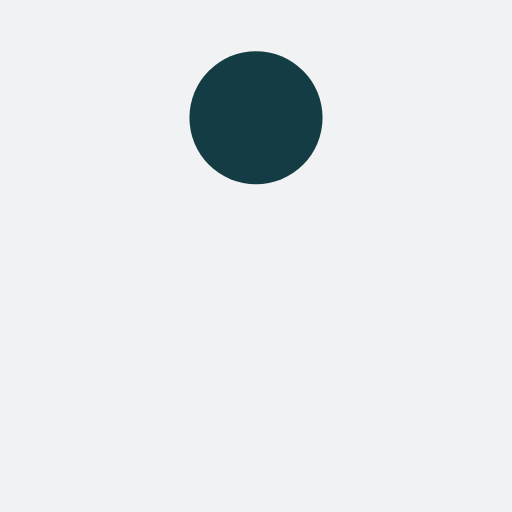
t = 0.00 s
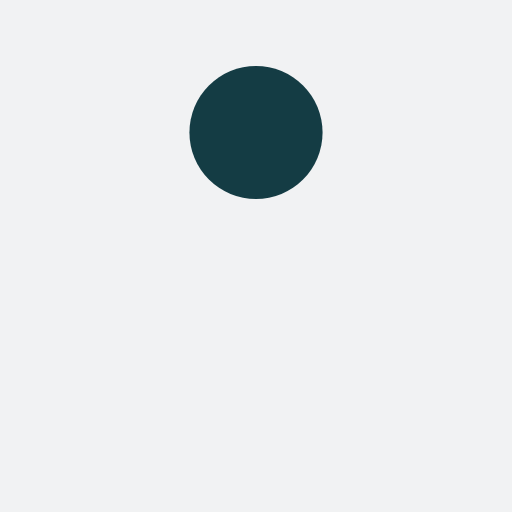
t = 0.13 s
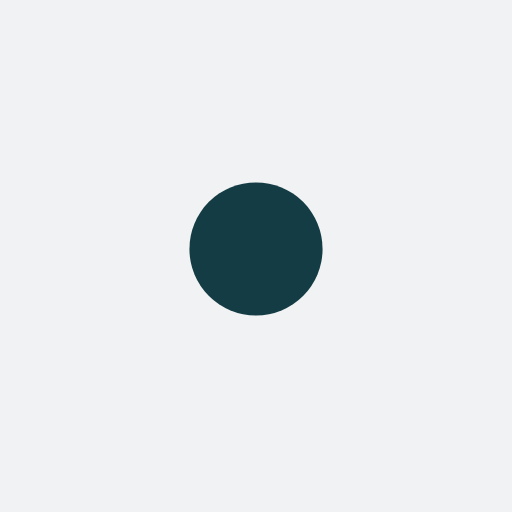
t = 0.38 s
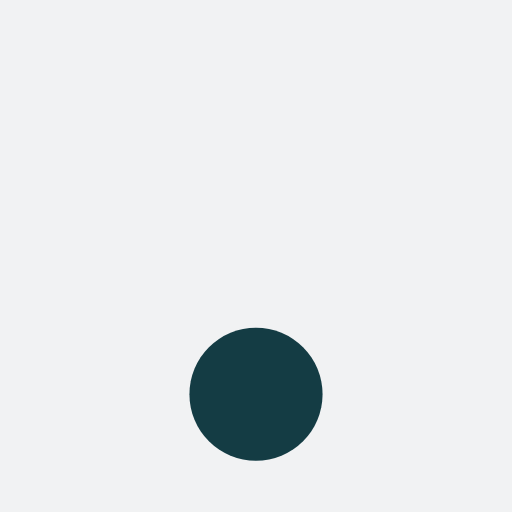
t = 0.50 s
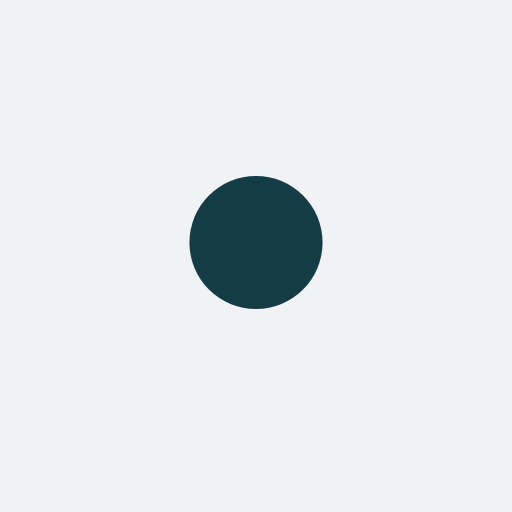
t = 0.63 s
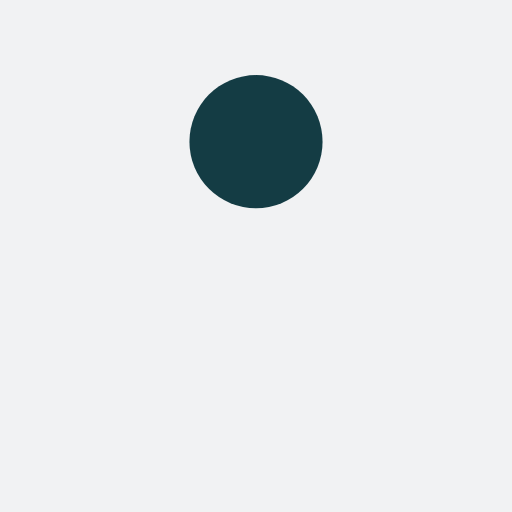
t = 0.88 s

The animated SVG that drew these frames (rendered in a browser with its animation timeline set to each time). Animation: 1 SMIL element (animate=1); one cycle of 1.00 s, repeats indefinitely.

<?xml version="1.0" encoding="utf-8"?>
<svg xmlns="http://www.w3.org/2000/svg" xmlns:xlink="http://www.w3.org/1999/xlink" style="margin: auto; background: rgb(241, 242, 243); display: block; shape-rendering: auto;" width="110px" height="110px" viewBox="0 0 100 100" preserveAspectRatio="xMidYMid">
<circle cx="50" cy="23" r="13" fill="#143c44">
  <animate attributeName="cy" dur="1s" repeatCount="indefinite" calcMode="spline" keySplines="0.45 0 0.9 0.55;0 0.45 0.55 0.9" keyTimes="0;0.5;1" values="23;77;23"></animate>
</circle>
<!-- [ldio] generated by https://loading.io/ --></svg>